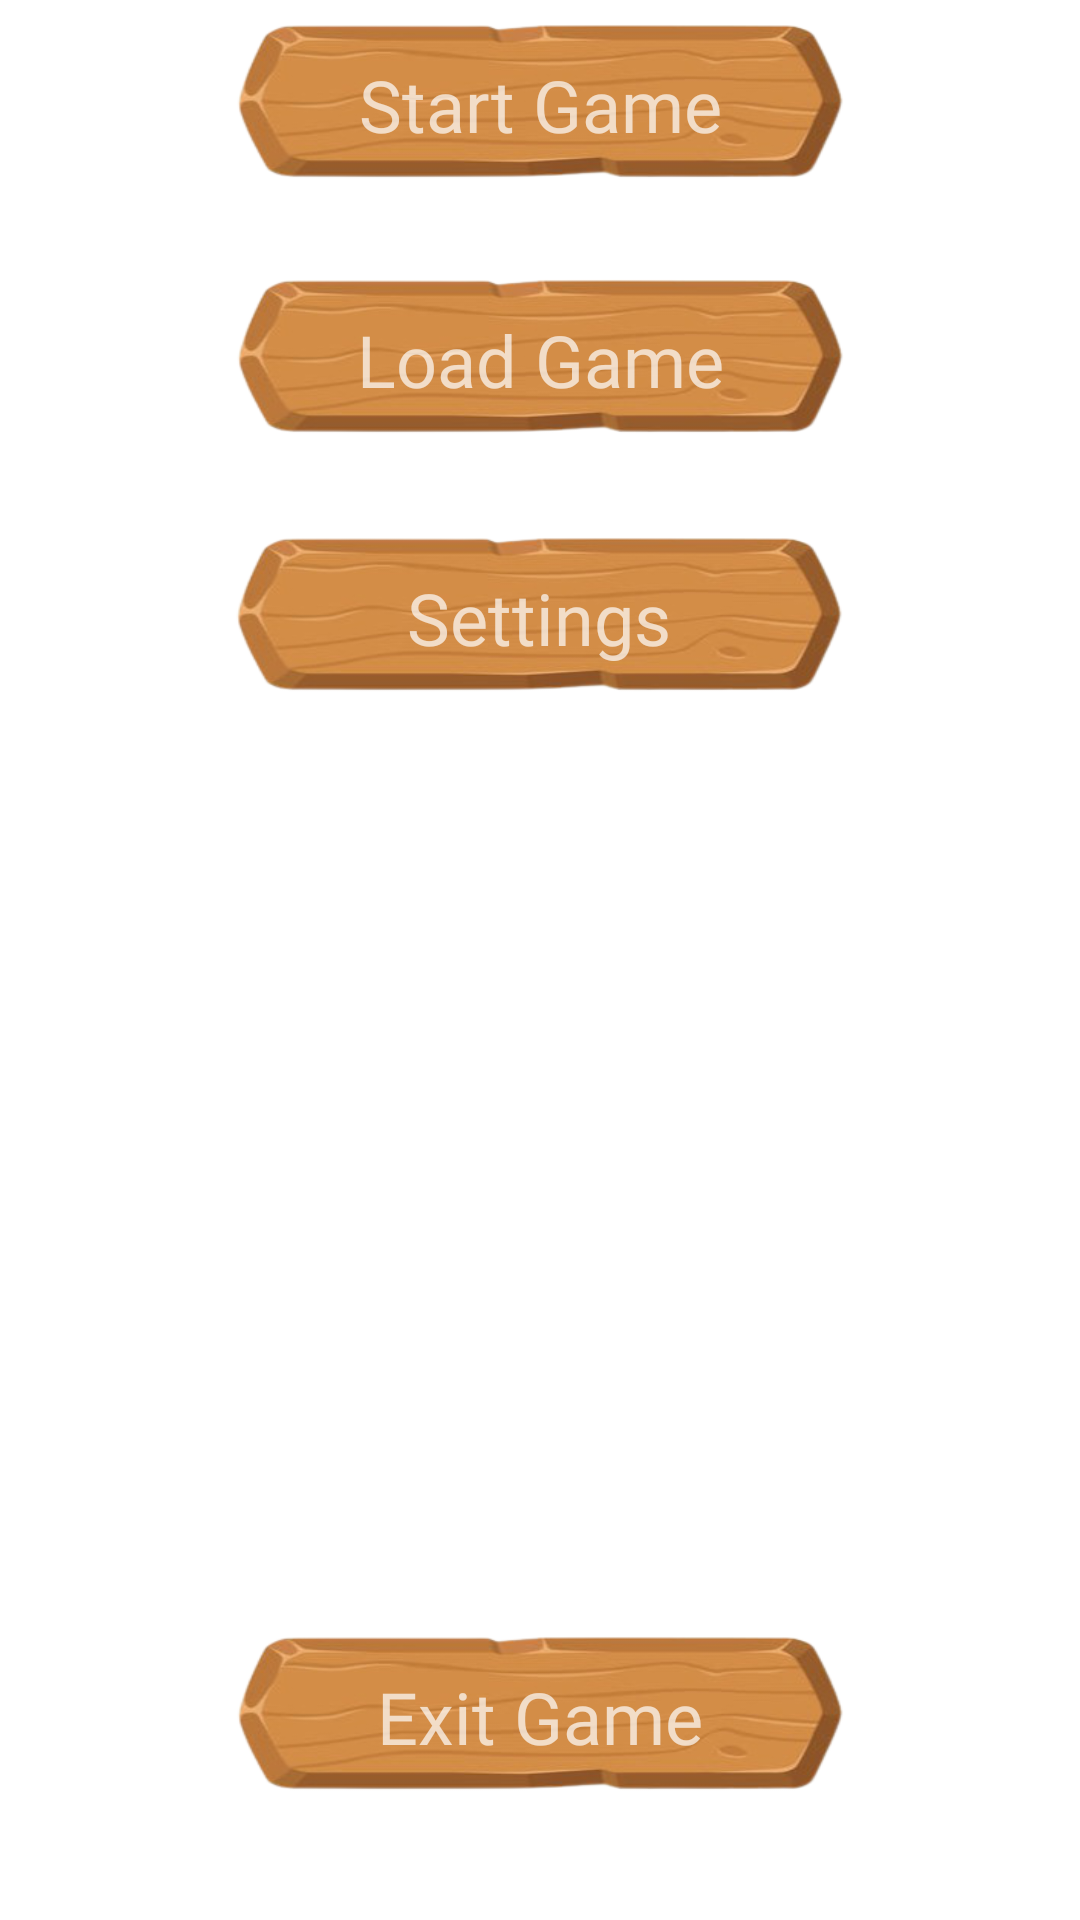

Layout XML and referenced resources for this Android screen:
<!-- AndroidManifest.xml: application theme Theme.Design.NoActionBar -->
<!-- res/layout/activity_main_menu.xml -->
<?xml version="1.0" encoding="utf-8"?>
<androidx.constraintlayout.widget.ConstraintLayout xmlns:android="http://schemas.android.com/apk/res/android"
    xmlns:app="http://schemas.android.com/apk/res-auto"
    xmlns:tools="http://schemas.android.com/tools"
    android:layout_width="match_parent"
    android:layout_height="match_parent"
    android:background="#FFFFFF">

    <ImageButton
        android:id="@+id/SettingButton"
        android:layout_width="230dp"
        android:layout_height="70dp"
        android:layout_marginTop="16dp"
        android:background="@null"
        android:scaleType="fitXY"
        app:layout_constraintEnd_toEndOf="parent"
        app:layout_constraintHorizontal_bias="0.498"
        app:layout_constraintStart_toStartOf="parent"
        app:layout_constraintTop_toBottomOf="@+id/LoadGameButton"
        app:srcCompat="@drawable/game_assets_wood_gui_game_button_86036700__1__removebg_preview" />

    <ImageButton
        android:id="@+id/StartGameButton"
        android:layout_width="230dp"
        android:layout_height="70dp"
        android:background="@null"
        android:scaleType="fitXY"
        app:layout_constraintEnd_toEndOf="parent"
        app:layout_constraintHorizontal_bias="0.499"
        app:layout_constraintStart_toStartOf="parent"
        app:srcCompat="@drawable/game_assets_wood_gui_game_button_86036700__1__removebg_preview"
        tools:layout_editor_absoluteY="70dp" />

    <ImageButton
        android:id="@+id/ExitGameButton"
        android:layout_width="230dp"
        android:layout_height="70dp"
        android:layout_marginBottom="15dp"
        android:background="@null"
        android:scaleType="fitXY"
        app:layout_constraintBottom_toBottomOf="parent"
        app:layout_constraintEnd_toEndOf="parent"
        app:layout_constraintStart_toStartOf="parent"
        app:layout_constraintTop_toBottomOf="@+id/SettingButton"
        app:layout_constraintVertical_bias="0.944"
        app:srcCompat="@drawable/game_assets_wood_gui_game_button_86036700__1__removebg_preview" />

    <ImageButton
        android:id="@+id/LoadGameButton"
        android:layout_width="230dp"
        android:layout_height="70dp"
        android:layout_marginTop="15dp"
        android:background="@null"
        android:scaleType="fitXY"
        app:layout_constraintEnd_toEndOf="parent"
        app:layout_constraintStart_toStartOf="parent"
        app:layout_constraintTop_toBottomOf="@+id/StartGameButton"
        app:srcCompat="@drawable/game_assets_wood_gui_game_button_86036700__1__removebg_preview" />

    <TextView
        android:id="@+id/textView2"
        android:layout_width="167dp"
        android:layout_height="48dp"
        android:fontFamily="@font/metamorphous"
        android:gravity="center"
        android:text="@string/StartGameText"
        android:textSize="24sp"
        app:layout_constraintBottom_toBottomOf="@+id/StartGameButton"
        app:layout_constraintEnd_toEndOf="@+id/StartGameButton"
        app:layout_constraintStart_toStartOf="@+id/StartGameButton"
        app:layout_constraintTop_toTopOf="@+id/StartGameButton" />

    <TextView
        android:id="@+id/textView3"
        android:layout_width="167dp"
        android:layout_height="48dp"
        android:fontFamily="@font/metamorphous"
        android:gravity="center"
        android:text="@string/LoadGameText"
        android:textSize="24sp"
        app:layout_constraintBottom_toBottomOf="@+id/LoadGameButton"
        app:layout_constraintEnd_toEndOf="@+id/LoadGameButton"
        app:layout_constraintStart_toStartOf="@+id/LoadGameButton"
        app:layout_constraintTop_toTopOf="@+id/LoadGameButton" />

    <TextView
        android:id="@+id/textView4"
        android:layout_width="167dp"
        android:layout_height="48dp"
        android:fontFamily="@font/metamorphous"
        android:gravity="center"
        android:text="@string/SettingsTextMain"
        android:textSize="24sp"
        app:layout_constraintBottom_toBottomOf="@+id/SettingButton"
        app:layout_constraintEnd_toEndOf="@+id/SettingButton"
        app:layout_constraintStart_toStartOf="@+id/SettingButton"
        app:layout_constraintTop_toTopOf="@+id/SettingButton" />

    <TextView
        android:id="@+id/textView5"
        android:layout_width="167dp"
        android:layout_height="48dp"
        android:fontFamily="@font/metamorphous"
        android:gravity="center"
        android:text="@string/ExitGameMainText"
        android:textSize="24sp"
        app:layout_constraintBottom_toBottomOf="@+id/ExitGameButton"
        app:layout_constraintEnd_toEndOf="@+id/ExitGameButton"
        app:layout_constraintStart_toStartOf="@+id/ExitGameButton"
        app:layout_constraintTop_toTopOf="@+id/ExitGameButton" />

</androidx.constraintlayout.widget.ConstraintLayout>
<!-- resources referenced by this layout -->
<resources>
  <!-- drawable game_assets_wood_gui_game_button_86036700__1__removebg_preview: png bitmap (drawable, 42391 bytes) -->
  <string name="ExitGameMainText">Exit Game</string>
  <string name="LoadGameText">Load Game</string>
  <string name="SettingsTextMain">Settings</string>
  <string name="StartGameText">Start Game</string>
</resources>
